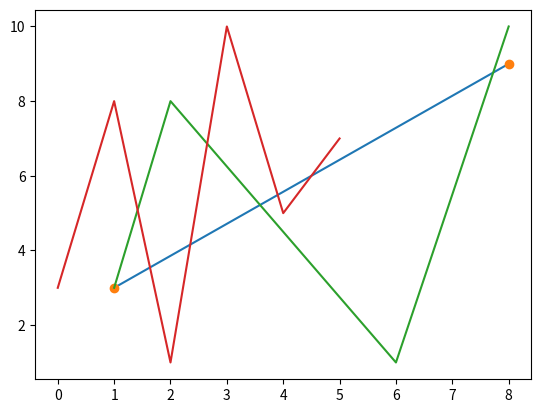

This chart was generated by the following Python code:
import matplotlib.pyplot as plt
import numpy as np

## The "plot()" function is used to draw points(markers) in a diagram.
# Plotting x and y points
x = np.array([1, 8])
y = np.array([3, 9])
plt.plot(x, y)
plt.show()


## Plotting without line
# Use the shortcut string notation parameter "o", which means rings.
plt.plot(x, y, 'o')
plt.show()


## Multiple points
# E.g. Draw a line in a diagram from position (1, 3) to (2, 8) then to (6, 1) and finally to position (8, 10):
x = np.array([1, 2, 6, 8])
y = np.array([3, 8, 1, 10])
plt.plot(x, y)
plt.show()


## default x-points
#  If don't specify the x-axis points, they will get the default values 0, 1, 2, 3, etc, depending on the length of the y-axis points.
y = np.array([3, 8, 1, 10, 5, 7])
plt.plot(y)
plt.show()
